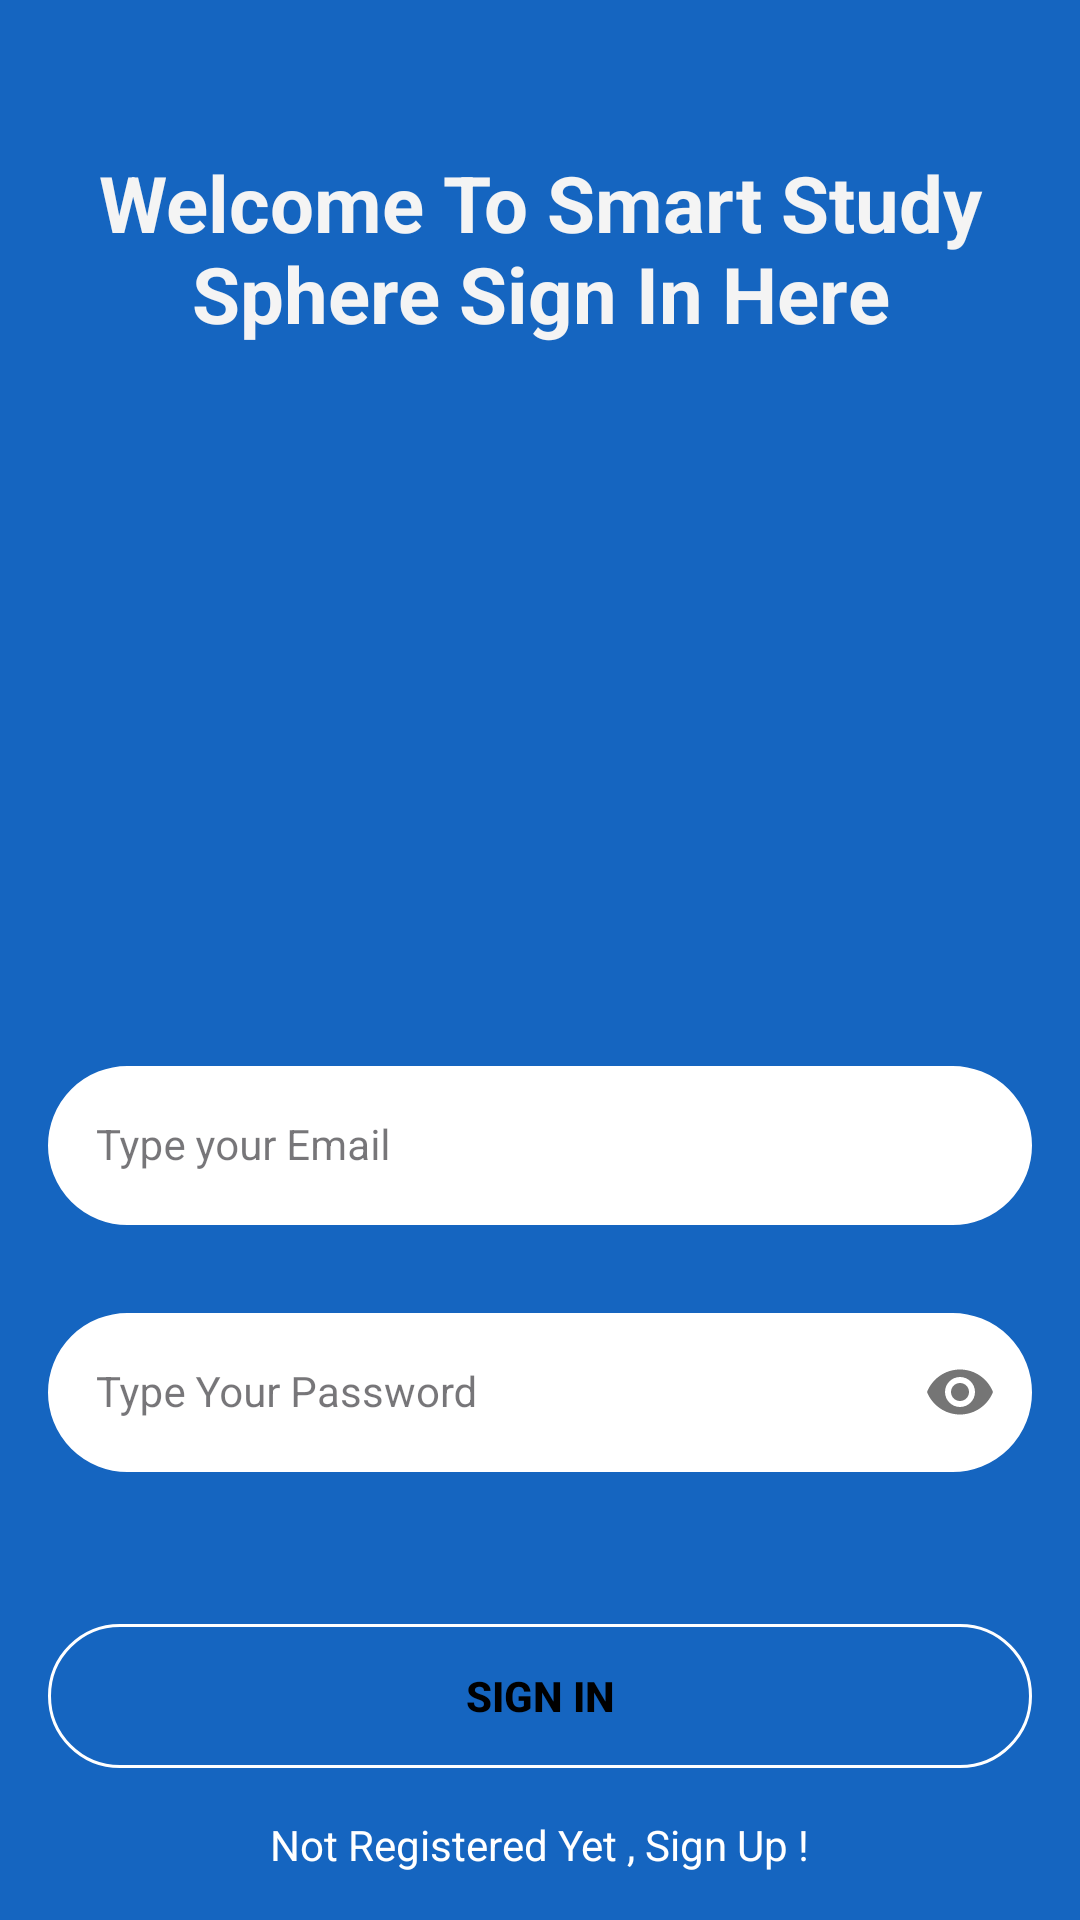

Write the Android layout XML for this screen, with the resource values it uses.
<!-- AndroidManifest.xml: application theme Theme.MyApplication -->
<!-- res/layout/activity_sign_in2.xml -->
<?xml version="1.0" encoding="utf-8"?>
<androidx.constraintlayout.widget.ConstraintLayout xmlns:android="http://schemas.android.com/apk/res/android"
    xmlns:app="http://schemas.android.com/apk/res-auto"
    xmlns:tools="http://schemas.android.com/tools"
    android:id="@+id/main"
    android:layout_width="match_parent"
    android:layout_height="match_parent"
    android:background="@color/blue"
    tools:context=".SignInActivity">

    <LinearLayout
        android:layout_width="match_parent"
        android:layout_height="wrap_content"
        android:orientation="vertical"
        app:layout_constraintTop_toTopOf="parent"
        android:background="@color/blue">
        <TextView
            android:layout_width="match_parent"
            android:layout_height="wrap_content"
            android:layout_marginTop="50dp"
            android:layout_marginBottom="10dp"
            android:gravity="center"
            android:text="Welcome To Smart Study Sphere Sign In Here"
            android:textColor="@color/gray"
            android:textStyle="bold"
            android:textSize="26sp"/>

        <ImageView
            android:layout_width="match_parent"
            android:layout_height="200dp"
            android:src="@drawable/open_book" />

    </LinearLayout>



    <com.google.android.material.textfield.TextInputLayout
        android:id="@+id/emailLayout"
        style="@style/LoginTextInputOuterFieldStyle"
        android:layout_width="match_parent"
        android:layout_height="wrap_content"
        android:layout_marginHorizontal="16dp"
        android:layout_marginTop="350dp"
        app:boxStrokeColor="@color/black"
        app:hintTextColor="@color/black"
        app:layout_constraintEnd_toEndOf="parent"
        app:layout_constraintHorizontal_bias="0.5"
        app:layout_constraintStart_toStartOf="parent"
        app:layout_constraintTop_toTopOf="parent">

        <com.google.android.material.textfield.TextInputEditText
            android:id="@+id/emailEt"
            style="@style/LoginTextInputInnerFieldStyle"
            android:background="@drawable/rounded_corner"
            android:backgroundTint="@color/white"
            android:layout_width="match_parent"
            android:layout_height="wrap_content"
            android:hint="Type your Email"
            android:inputType="textEmailAddress" />
    </com.google.android.material.textfield.TextInputLayout>

    <com.google.android.material.textfield.TextInputLayout
        android:id="@+id/passwordLayout"
        style="@style/LoginTextInputOuterFieldStyle"
        android:layout_width="match_parent"
        android:layout_height="wrap_content"
        android:layout_marginHorizontal="16dp"
        android:layout_marginTop="24dp"
        app:boxStrokeColor="@color/black"
        app:hintTextColor="@color/black"
        app:layout_constraintEnd_toEndOf="parent"
        app:layout_constraintHorizontal_bias="0.5"
        app:layout_constraintStart_toStartOf="parent"
        app:layout_constraintTop_toBottomOf="@id/emailLayout"
        app:passwordToggleEnabled="true">

        <com.google.android.material.textfield.TextInputEditText
            android:id="@+id/passET"
            style="@style/LoginTextInputInnerFieldStyle"
            android:background="@drawable/rounded_corner"
            android:backgroundTint="@color/white"
            android:layout_width="match_parent"
            android:layout_height="wrap_content"
            android:hint="Type Your Password"
            android:inputType="textPassword" />
    </com.google.android.material.textfield.TextInputLayout>

    <androidx.appcompat.widget.AppCompatButton
        android:id="@+id/button"
        android:layout_width="0dp"
        android:layout_height="wrap_content"
        android:layout_marginHorizontal="16dp"
        android:background="@drawable/rounded_corner"
        android:backgroundTint="@color/vivid_sky_blue"
        android:text="Sign In"
        android:textColor="@color/black"
        android:textStyle="bold"
        app:layout_constraintBottom_toBottomOf="parent"
        app:layout_constraintEnd_toEndOf="parent"
        app:layout_constraintHorizontal_bias="0.5"
        app:layout_constraintStart_toStartOf="parent"
        app:layout_constraintTop_toBottomOf="@+id/passwordLayout" />

    <TextView
        android:id="@+id/textView"
        android:layout_width="wrap_content"
        android:layout_height="wrap_content"
        android:textColor="@color/white"
        android:text="Not Registered Yet , Sign Up !"
        app:layout_constraintBottom_toBottomOf="parent"
        app:layout_constraintEnd_toEndOf="parent"
        app:layout_constraintHorizontal_bias="0.5"
        app:layout_constraintStart_toStartOf="parent"
        app:layout_constraintTop_toBottomOf="@+id/button" />


</androidx.constraintlayout.widget.ConstraintLayout>
<!-- resources referenced by this layout -->
<resources>
  <color name="black">#FF000000</color>
  <color name="blue">#1565C0</color>
  <color name="gray">#F4F4F4</color>
  <color name="white">#FFFFFFFF</color>
  <!-- drawable rounded_corner (drawable) -->
  <?xml version="1.0" encoding="utf-8"?>
  <shape xmlns:android="http://schemas.android.com/apk/res/android">
  <stroke android:width="1dp"
      android:color="@color/white"/>
      <corners android:radius="26dp" />
  </shape>
  <style name="LoginTextInputInnerFieldStyle" parent="Widget.MaterialComponents.TextInputLayout.OutlinedBox">
          <item name="android:layout_width">match_parent</item>
          <item name="android:layout_height">wrap_content</item>
          <item name="android:textColor">@color/black</item>
          <item name="android:textColorHint">@color/black</item>
          <item name="android:maxLines">1</item>
          <item name="android:textSize">14sp</item>
          <item name="android:singleLine">true</item>
      </style>
  <style name="LoginTextInputOuterFieldStyle" parent="Widget.MaterialComponents.TextInputLayout.OutlinedBox">
          <item name="android:layout_width">match_parent</item>
          <item name="android:layout_height">wrap_content</item>
          <item name="android:layout_marginTop">15dp</item>
          <item name="android:layout_marginBottom">15dp</item>
      </style>
  <style name="Theme.MyApplication" parent="Base.Theme.MyApplication" />
  <style name="Base.Theme.MyApplication" parent="Theme.Material3.DayNight.NoActionBar">
          
          <item name="colorPrimary">@color/orange</item>
      </style>
  <color name="orange">#FF8F00</color>
</resources>
